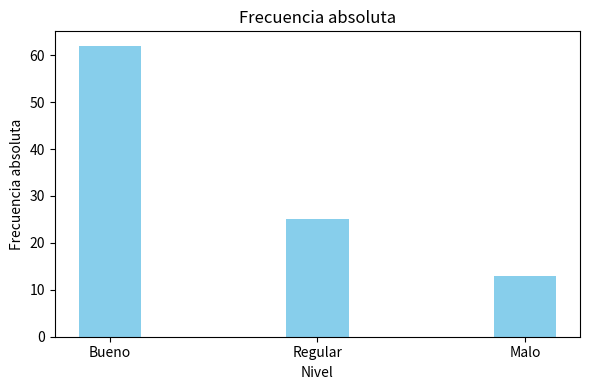

This figure's Python source:
import matplotlib.pyplot as plt

# Datos
niveles = ["Bueno", "Regular", "Malo"]
fi = [62, 25, 13]

# Gráfico de barras (todas del mismo color y ancho fijo)
plt.figure(figsize=(6,4))
plt.bar(niveles, fi, width=0.3, color="skyblue")

plt.xlabel("Nivel")
plt.ylabel("Frecuencia absoluta")
plt.title("Frecuencia absoluta")
plt.tight_layout()

# Guardar directamente sin mostrar
plt.savefig("barras_frecuencia_absoluta.png", dpi=300)
plt.close()
